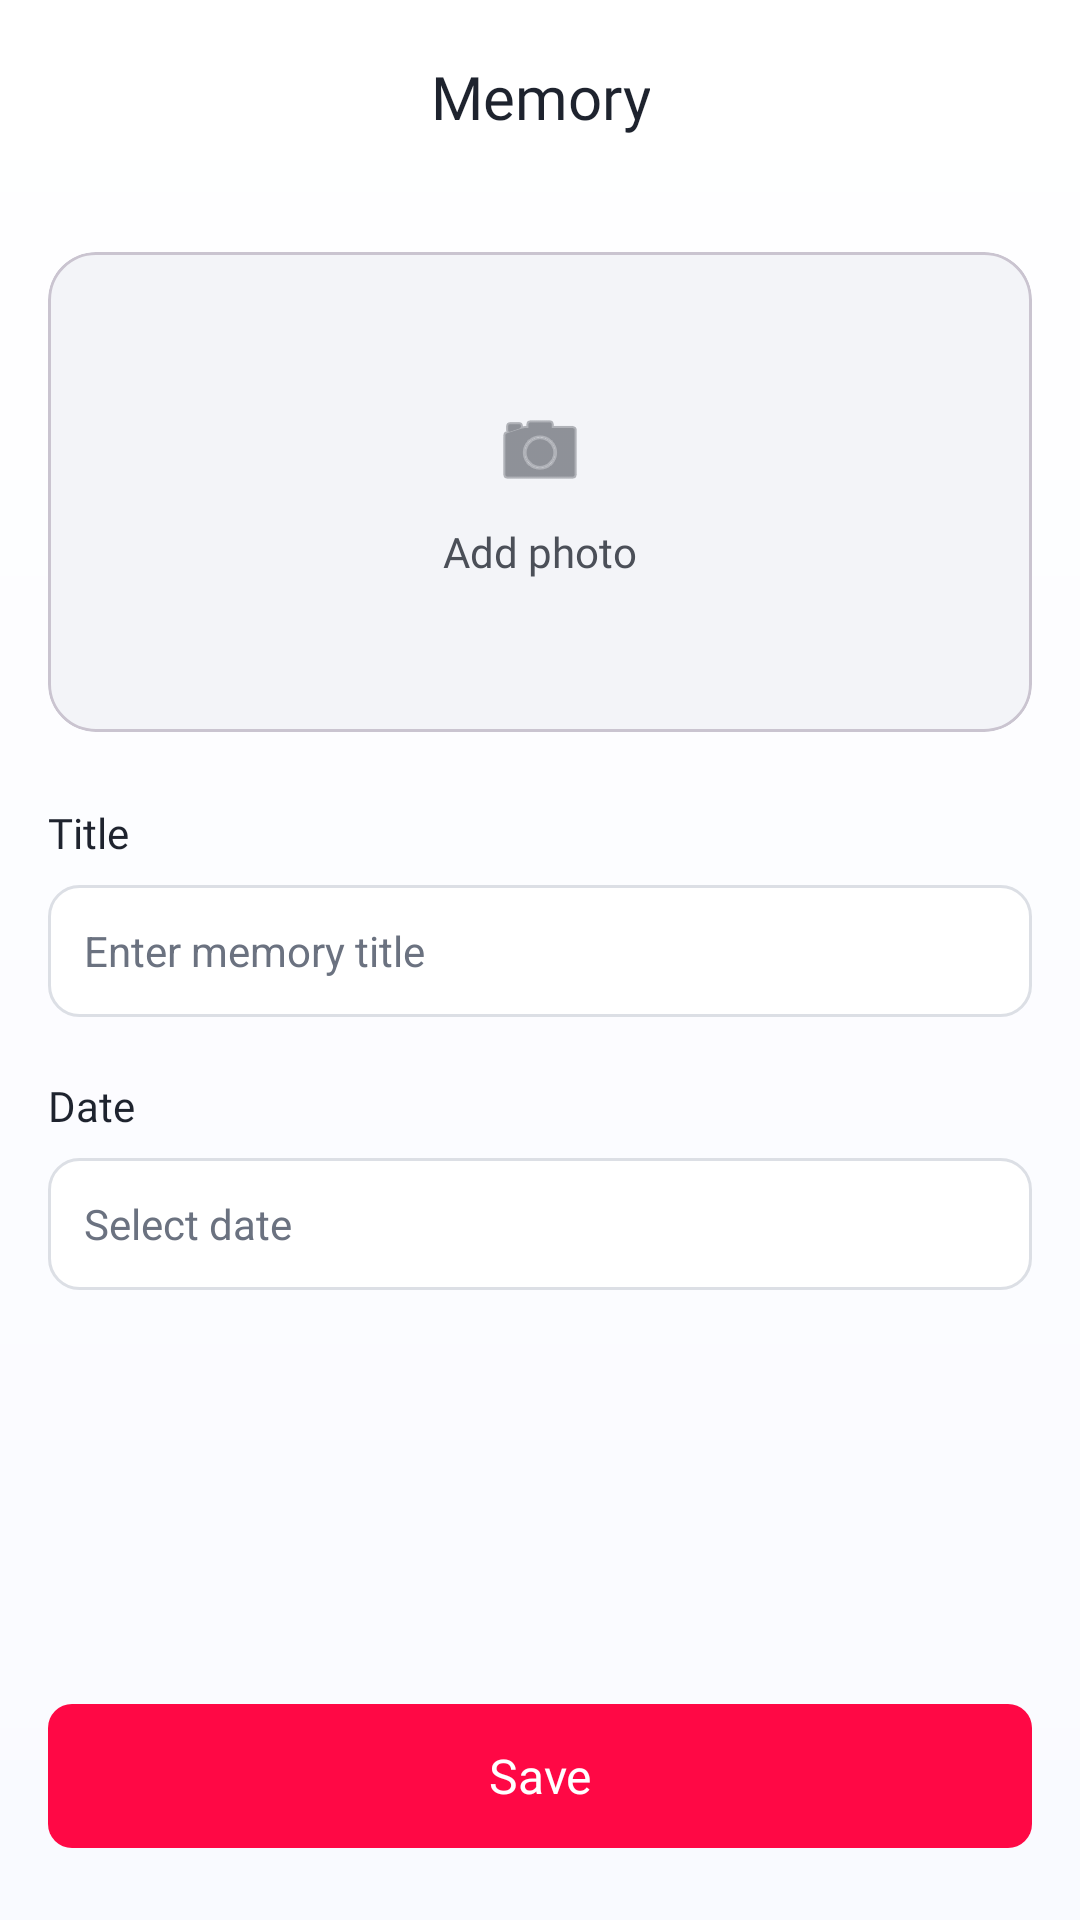

Here is an Android app screen rendered from its layout file. Give the layout XML and the strings, colors and styles it references.
<!-- AndroidManifest.xml: application theme Theme.LoveTester -->
<!-- res/layout/activity_add_memory.xml -->
<?xml version="1.0" encoding="utf-8"?>
<androidx.constraintlayout.widget.ConstraintLayout
    xmlns:android="http://schemas.android.com/apk/res/android"
    xmlns:app="http://schemas.android.com/apk/res-auto"
    android:layout_width="match_parent"
    android:layout_height="match_parent"
    android:background="@drawable/bg_splash">

    <androidx.constraintlayout.widget.ConstraintLayout
        android:id="@+id/layoutMemoryHeader"
        android:layout_width="0dp"
        android:layout_height="48dp"
        android:layout_marginHorizontal="4dp"
        android:layout_marginTop="8dp"
        app:layout_constraintTop_toTopOf="parent"
        app:layout_constraintStart_toStartOf="parent"
        app:layout_constraintEnd_toEndOf="parent">

        <ImageButton
            android:id="@+id/btnBack"
            style="@style/Widget.LoveTester.BackButton"
            android:contentDescription="@string/common_back"
            android:layout_width="48dp"
            android:layout_height="48dp"
            app:layout_constraintStart_toStartOf="parent"
            app:layout_constraintTop_toTopOf="parent"
            app:layout_constraintBottom_toBottomOf="parent" />

        <TextView
            android:id="@+id/tvMemoryTitle"
            android:layout_width="wrap_content"
            android:layout_height="wrap_content"
            android:text="@string/add_memory_title"
            android:textAppearance="@style/TextAppearance.LoveTester.ScreenTitle"
            android:gravity="center"
            app:layout_constraintStart_toStartOf="parent"
            app:layout_constraintEnd_toEndOf="parent"
            app:layout_constraintTop_toTopOf="parent"
            app:layout_constraintBottom_toBottomOf="parent" />

    </androidx.constraintlayout.widget.ConstraintLayout>

    <androidx.core.widget.NestedScrollView
        android:layout_width="0dp"
        android:layout_height="0dp"
        app:layout_constraintTop_toBottomOf="@id/layoutMemoryHeader"
        app:layout_constraintBottom_toTopOf="@id/btnSaveMemory"
        app:layout_constraintStart_toStartOf="parent"
        app:layout_constraintEnd_toEndOf="parent">

        <androidx.constraintlayout.widget.ConstraintLayout
            android:layout_width="match_parent"
            android:layout_height="wrap_content"
            android:paddingBottom="12dp">

            
            <com.google.android.material.card.MaterialCardView
                android:id="@+id/cardMemoryPhoto"
                android:layout_width="0dp"
                android:layout_height="160dp"
                android:layout_marginStart="16dp"
                android:layout_marginEnd="16dp"
                android:layout_marginTop="28dp"
                android:clickable="true"
                android:focusable="true"
                android:contentDescription="@string/add_memory_photo_add"
                app:cardCornerRadius="@dimen/radius_card"
                app:cardElevation="0dp"
                app:cardBackgroundColor="@color/surface_photo_placeholder"
                app:layout_constraintTop_toTopOf="parent"
                app:layout_constraintStart_toStartOf="parent"
                app:layout_constraintEnd_toEndOf="parent">

                <FrameLayout
                    android:layout_width="match_parent"
                    android:layout_height="match_parent">

                    <ImageView
                        android:id="@+id/ivMemoryPreview"
                        android:layout_width="match_parent"
                        android:layout_height="match_parent"
                        android:scaleType="centerCrop"
                        android:contentDescription="@string/add_memory_photo_preview" />

                    <LinearLayout
                        android:id="@+id/layoutAddPhoto"
                        android:layout_width="match_parent"
                        android:layout_height="match_parent"
                        android:gravity="center"
                        android:orientation="vertical">

                        <ImageView
                            android:layout_width="32dp"
                            android:layout_height="32dp"
                            android:src="@android:drawable/ic_menu_camera"
                            android:contentDescription="@null"
                            app:tint="@color/text_body" />

                        <TextView
                            android:layout_width="wrap_content"
                            android:layout_height="wrap_content"
                            android:layout_marginTop="8dp"
                            android:text="@string/common_add_photo"
                            android:textSize="14sp"
                            android:textColor="@color/text_body"
                            android:fontFamily="@font/plus_jakarta_sans_medium" />

                    </LinearLayout>

                </FrameLayout>

            </com.google.android.material.card.MaterialCardView>

            
            <TextView
                android:id="@+id/tvTitleLabel"
                android:layout_width="wrap_content"
                android:layout_height="wrap_content"
                android:layout_marginTop="24dp"
                android:text="@string/add_memory_title_label"
                android:textSize="14sp"
                android:textColor="@color/text_title"
                android:fontFamily="@font/plus_jakarta_sans_medium"
                app:layout_constraintTop_toBottomOf="@id/cardMemoryPhoto"
                app:layout_constraintStart_toStartOf="@id/cardMemoryPhoto" />

            
            <EditText
                android:id="@+id/etMemoryTitle"
                android:layout_width="0dp"
                android:layout_height="44dp"
                android:layout_marginTop="8dp"
                android:background="@drawable/bg_memory_input"
                android:hint="@string/add_memory_title_hint"
                android:importantForAutofill="no"
                android:paddingStart="12dp"
                android:paddingEnd="12dp"
                android:imeOptions="actionDone"
            android:inputType="textCapSentences"
                android:maxLength="100"
                android:singleLine="true"
                android:textSize="14sp"
                android:textColor="@color/text_title"
                android:textColorHint="@color/text_hint"
                app:layout_constraintTop_toBottomOf="@id/tvTitleLabel"
                app:layout_constraintStart_toStartOf="@id/cardMemoryPhoto"
                app:layout_constraintEnd_toEndOf="@id/cardMemoryPhoto" />

            
            <TextView
                android:id="@+id/tvDateLabel"
                android:layout_width="wrap_content"
                android:layout_height="wrap_content"
                android:layout_marginTop="20dp"
                android:text="@string/add_memory_date_label"
                android:textSize="14sp"
                android:textColor="@color/text_title"
                android:fontFamily="@font/plus_jakarta_sans_medium"
                app:layout_constraintTop_toBottomOf="@id/etMemoryTitle"
                app:layout_constraintStart_toStartOf="@id/cardMemoryPhoto" />

            
            <LinearLayout
                android:id="@+id/layoutMemoryDate"
                android:layout_width="0dp"
                android:layout_height="44dp"
                android:layout_marginTop="8dp"
                android:background="@drawable/bg_memory_input"
                android:gravity="center_vertical"
                android:orientation="horizontal"
                android:paddingStart="12dp"
                android:paddingEnd="12dp"
                android:clickable="true"
                android:focusable="true"
                android:contentDescription="@string/add_memory_select_date"
                app:layout_constraintTop_toBottomOf="@id/tvDateLabel"
                app:layout_constraintStart_toStartOf="@id/cardMemoryPhoto"
                app:layout_constraintEnd_toEndOf="@id/cardMemoryPhoto">

                <TextView
                    android:id="@+id/tvMemoryDate"
                    android:layout_width="0dp"
                    android:layout_height="wrap_content"
                    android:layout_weight="1"
                    android:text="@string/common_select_date"
                    android:textColor="@color/text_hint"
                    android:textSize="14sp" />

                <ImageView
                    android:layout_width="20dp"
                    android:layout_height="20dp"
                    android:src="@drawable/ic_nav_memory"
                    android:contentDescription="@null"
                    app:tint="@color/text_body" />

            </LinearLayout>

            <TextView
                android:id="@+id/tvMemoryFormError"
                android:layout_width="0dp"
                android:layout_height="wrap_content"
                android:layout_marginTop="8dp"
                android:accessibilityLiveRegion="polite"
                android:textColor="@color/text_error"
                android:visibility="gone"
                app:layout_constraintTop_toBottomOf="@id/layoutMemoryDate"
                app:layout_constraintStart_toStartOf="@id/layoutMemoryDate"
                app:layout_constraintEnd_toEndOf="@id/layoutMemoryDate" />

        </androidx.constraintlayout.widget.ConstraintLayout>
    </androidx.core.widget.NestedScrollView>

    
    <com.google.android.material.button.MaterialButton
        android:id="@+id/btnSaveMemory"
        android:layout_width="0dp"
        android:layout_height="48dp"
        android:layout_marginStart="16dp"
        android:layout_marginEnd="16dp"
        android:layout_marginBottom="24dp"
        style="@style/Widget.LoveTester.Button.Filled"
        android:text="@string/common_save"
        app:layout_constraintBottom_toBottomOf="parent"
        app:layout_constraintStart_toStartOf="parent"
        app:layout_constraintEnd_toEndOf="parent" />

</androidx.constraintlayout.widget.ConstraintLayout>
<!-- resources referenced by this layout -->
<resources>
  <color name="surface_photo_placeholder">#F3F4F8</color>
  <color name="text_body">#4B4F58</color>
  <color name="text_error">#B3261E</color>
  <color name="text_hint">#6B7280</color>
  <color name="text_title">#1E232E</color>
  <dimen name="radius_card">16dp</dimen>
  <!-- drawable bg_memory_input (drawable) -->
  <?xml version="1.0" encoding="utf-8"?>
  <shape xmlns:android="http://schemas.android.com/apk/res/android"
      android:shape="rectangle">
  
      <solid android:color="#FFFFFF" />
  
      <stroke
          android:width="1dp"
          android:color="#DCDFE5" />
  
      <corners android:radius="10dp" />
  
  </shape>
  <!-- drawable bg_splash (drawable) -->
  <shape xmlns:android="http://schemas.android.com/apk/res/android"
      android:shape="rectangle">
  
      <gradient
          android:startColor="@color/splash_gradient_start"
          android:endColor="@color/splash_gradient_end"
          android:angle="270" />
  
  </shape>
  <string name="add_memory_date_label">Date</string>
  <string name="add_memory_photo_add">Add memory photo</string>
  <string name="add_memory_photo_preview">Memory photo</string>
  <string name="add_memory_select_date">Select memory date</string>
  <string name="add_memory_title">Memory</string>
  <string name="add_memory_title_hint">Enter memory title</string>
  <string name="add_memory_title_label">Title</string>
  <string name="common_add_photo">Add photo</string>
  <string name="common_back">Back</string>
  <string name="common_save">Save</string>
  <string name="common_select_date">Select date</string>
  <style name="TextAppearance.LoveTester.ScreenTitle" parent="">
          <item name="android:textSize">@dimen/text_screen_title</item>
          <item name="android:fontFamily">@font/plus_jakarta_sans_semibold</item>
          <item name="android:textColor">@color/text_title</item>
      </style>
  <style name="Widget.LoveTester.BackButton" parent="">
          <item name="android:src">@drawable/ic_arrow_left</item>
          <item name="android:background">?attr/selectableItemBackgroundBorderless</item>
          <item name="android:scaleType">centerInside</item>
          <item name="android:padding">12dp</item>
          <item name="android:contentDescription">@string/common_back</item>
          <item name="tint">@color/text_body</item>
      </style>
  <style name="Theme.LoveTester" parent="Base.Theme.LoveTester" />
  <color name="splash_gradient_start">#FFFFFF</color>
  <color name="splash_gradient_end">#F9FAFF</color>
  <dimen name="text_screen_title">20sp</dimen>
  <dimen name="height_button">48dp</dimen>
  <dimen name="text_button">16sp</dimen>
  <color name="white">#FFFFFFFF</color>
  <color name="primary">#FF0845</color>
  <dimen name="radius_button">8dp</dimen>
  <style name="Base.Theme.LoveTester" parent="Theme.Material3.Light.NoActionBar">
          <item name="materialButtonStyle">@style/Widget.LoveTester.Button.Filled</item>
          <item name="bottomSheetDialogTheme">@style/ThemeOverlay.LoveTester.BottomSheetDialog</item>
          
          <item name="android:forceDarkAllowed" tools:targetApi="29">false</item>
      </style>
  <style name="ThemeOverlay.LoveTester.BottomSheetDialog" parent="ThemeOverlay.Material3.BottomSheetDialog">
          <item name="bottomSheetStyle">@style/Widget.LoveTester.BottomSheet</item>
      </style>
  <style name="Widget.LoveTester.BottomSheet" parent="Widget.Material3.BottomSheet">
          <item name="backgroundTint">@color/white</item>
          <item name="shapeAppearanceOverlay">@style/ShapeAppearance.LoveTester.BottomSheet</item>
      </style>
  <style name="ShapeAppearance.LoveTester.BottomSheet" parent="">
          <item name="cornerFamily">rounded</item>
          <item name="cornerSizeTopLeft">16dp</item>
          <item name="cornerSizeTopRight">16dp</item>
          <item name="cornerSizeBottomLeft">0dp</item>
          <item name="cornerSizeBottomRight">0dp</item>
      </style>
</resources>
